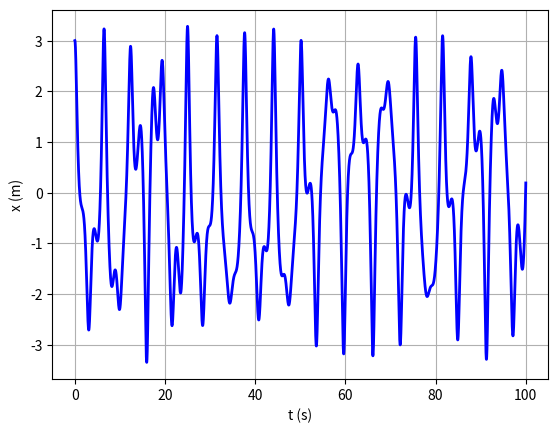
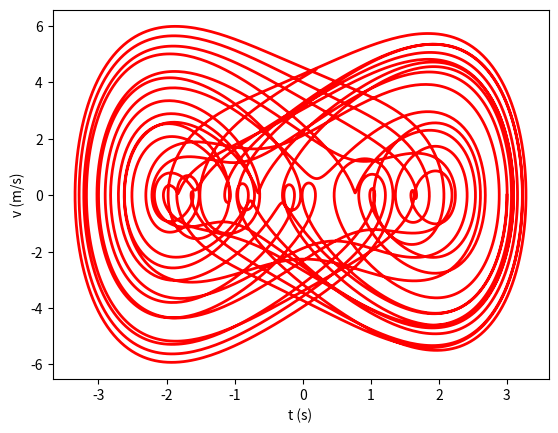

Recreate these plots in Python, in order.
# -*- coding: utf-8 -*-
"""
Created on Thu Jun  1 17:19:02 2023

@author: pedro
"""

# -*- coding: utf-8 -*-
"""
Created on Thu Jun  1 16:22:49 2023

@author: pedro
"""


#%% Importar libraries e diretorio para figuras

import matplotlib.pyplot as plt
import numpy as np
import sympy as sy
import os

dir_figs = './figures/'
if not os.path.exists(dir_figs): 
    os.mkdir(dir_figs)
    
#%% Maximo e minimo (3 pontos)
  
def getMaxMin(x0,x1,x2,y0,y1,y2):
    # Máximo ou mínimo usando o polinómio de Lagrange
    # Dados (input): (x0,y0), (x1,y1) e (x2,y2)
    # Resultados (output): xm, yMaxMin
    
    xab=x0-x1
    xac=x0-x2
    xbc=x1-x2
    
    a=y0/(xab*xac)
    b=-y1/(xab*xbc)
    c=y2/(xac*xbc)
    
    xmla=(b+c)*x0+(a+c)*x1+(a+b)*x2
    xm=0.5*xmla/(a+b+c)
    
    xta=xm-x0
    xtb=xm-x1
    xtc=xm-x2
    
    yMaxMin=a*xtb*xtc+b*xta*xtc+c*xta*xtb
    
    return xm, yMaxMin       
    

#%% Função Runge-Kutta 4ª ordem (x,v)

def acelera(t,x,v):
    F_amort = -b * v
    F_ext = F0 * np.cos(wf * t)
    F_x = - 4 * alpha * x**3
    return  (F_amort + F_ext + F_x) / m

def rk4(t,x,vx,acelera,dt):
    """
    Integração numérica de equação diferencial de 2ª ordem:
    d2x/dt2 = ax(t,x,vx)    com dx/dt= vx    de valor inicial
    Erro global:  proporcional a dt**4
    acelera=dvx/dt=Força(t,x,vx)/massa      : acelera é uma FUNÇÃO
    input:  t = instante de tempo
            x(t) = posição
            vx(t) = velocidade
            dt = passo temporal
    output: xp = x(t+dt)
    vxp = vx(t+dt)
    """
    ax1=acelera(t,x,vx)
    c1v=ax1*dt
    c1x=vx*dt
    ax2=acelera(t+dt/2.,x+c1x/2.,vx+c1v/2.)
    c2v=ax2*dt
    c2x=(vx+c1v/2.)*dt # predicto:  vx(t+dt) * dt
    ax3=acelera(t+dt/2.,x+c2x/2.,vx+c2v/2.)
    c3v=ax3*dt
    c3x=(vx+c2v/2.)*dt
    ax4=acelera(t+dt,x+c3x,vx+c3v)
    c4v=ax4*dt
    c4x=(vx+c3v)*dt
     
    xp=x+(c1x+2.*c2x+2.*c3x+c4x)/6.
    vxp=vx+(c1v+2.*c2v+2.*c3v+c4v)/6.
    return xp,vxp

def abfourier(tp,xp,it0,it1,nf):
    # cálculo dos coeficientes de Fourier a_nf e b_nf
    # a_nf = 2/T integral ( xp cos( nf w) ) dt entre tp(it0) e tp(it1)
    # b_nf = 2/T integral ( xp sin( nf w) ) dt entre tp(it0) e tp(it1)
    # integracao numerica pela aproximação trapezoidal
    # input: matrizes tempo tp (abcissas)
    # posição xp (ordenadas)
    # indices inicial it0
    # final it1 (ao fim de um período)
    # nf índice de Fourier
    # output: af_bf e bf_nf
    dt=tp[1]-tp[0]
    per=tp[it1]-tp[it0]
    ome=2*np.pi/per
    s1=xp[it0]*np.cos(nf*ome*tp[it0])
    s2=xp[it1]*np.cos(nf*ome*tp[it1])
    st=xp[it0+1:it1]*np.cos(nf*ome*tp[it0+1:it1])
    soma=np.sum(st)
    q1=xp[it0]*np.sin(nf*ome*tp[it0])
    q2=xp[it1]*np.sin(nf*ome*tp[it1])
    qt=xp[it0+1:it1]*np.sin(nf*ome*tp[it0+1:it1])
    somq=np.sum(qt)
    intega=((s1+s2)/2+soma)*dt
    af=2/per*intega
    integq=((q1+q2)/2+somq)*dt
    bf=2/per*integq
    return af,bf

#%% Oscilador quartico - Função Runge-Kutta 4ª ordem (x,v)



t0 = 0
tf = 100
dt = 0.01
 
k = 1
b = 0.05 
alpha = 0.25
F0 = 7.5
wf = 1

x0 = 3 
v0 = 0

m = 1

g = 9.8


Nt = int(np.ceil((tf - t0) / dt) + 1)

t = np.linspace(t0, tf, Nt)


x = np.zeros((Nt,)) # np.zeros((Nt,2))  faria com 2 colunas
x[0] = x0

v = np.zeros((Nt,))
v[0] = v0

a = np.zeros((Nt,))




# Método de Runge-Kutta de 4ª ordem
for i in range(Nt-1):
    x[i+1],v[i+1] = rk4(t[i], x[i],v[i],acelera,dt)

  



plt.plot(t, x, '-b', linewidth=2)

plt.xlabel('t (s)')
plt.ylabel('x (m)')

plt.grid()
plt.show()

plt.plot(x, v, '-r', linewidth=2)

plt.xlabel('t (s)')
plt.ylabel('v (m/s)')




#%% Gravar em PNG 


plt.savefig(dir_figs+'ex2.png') # Save the graph in png

plt.show() 

# Abrir um separador com o grafico
# Tools > Preferences > IPython console > Graphics > Graphics Backend > Backend: Automatic
